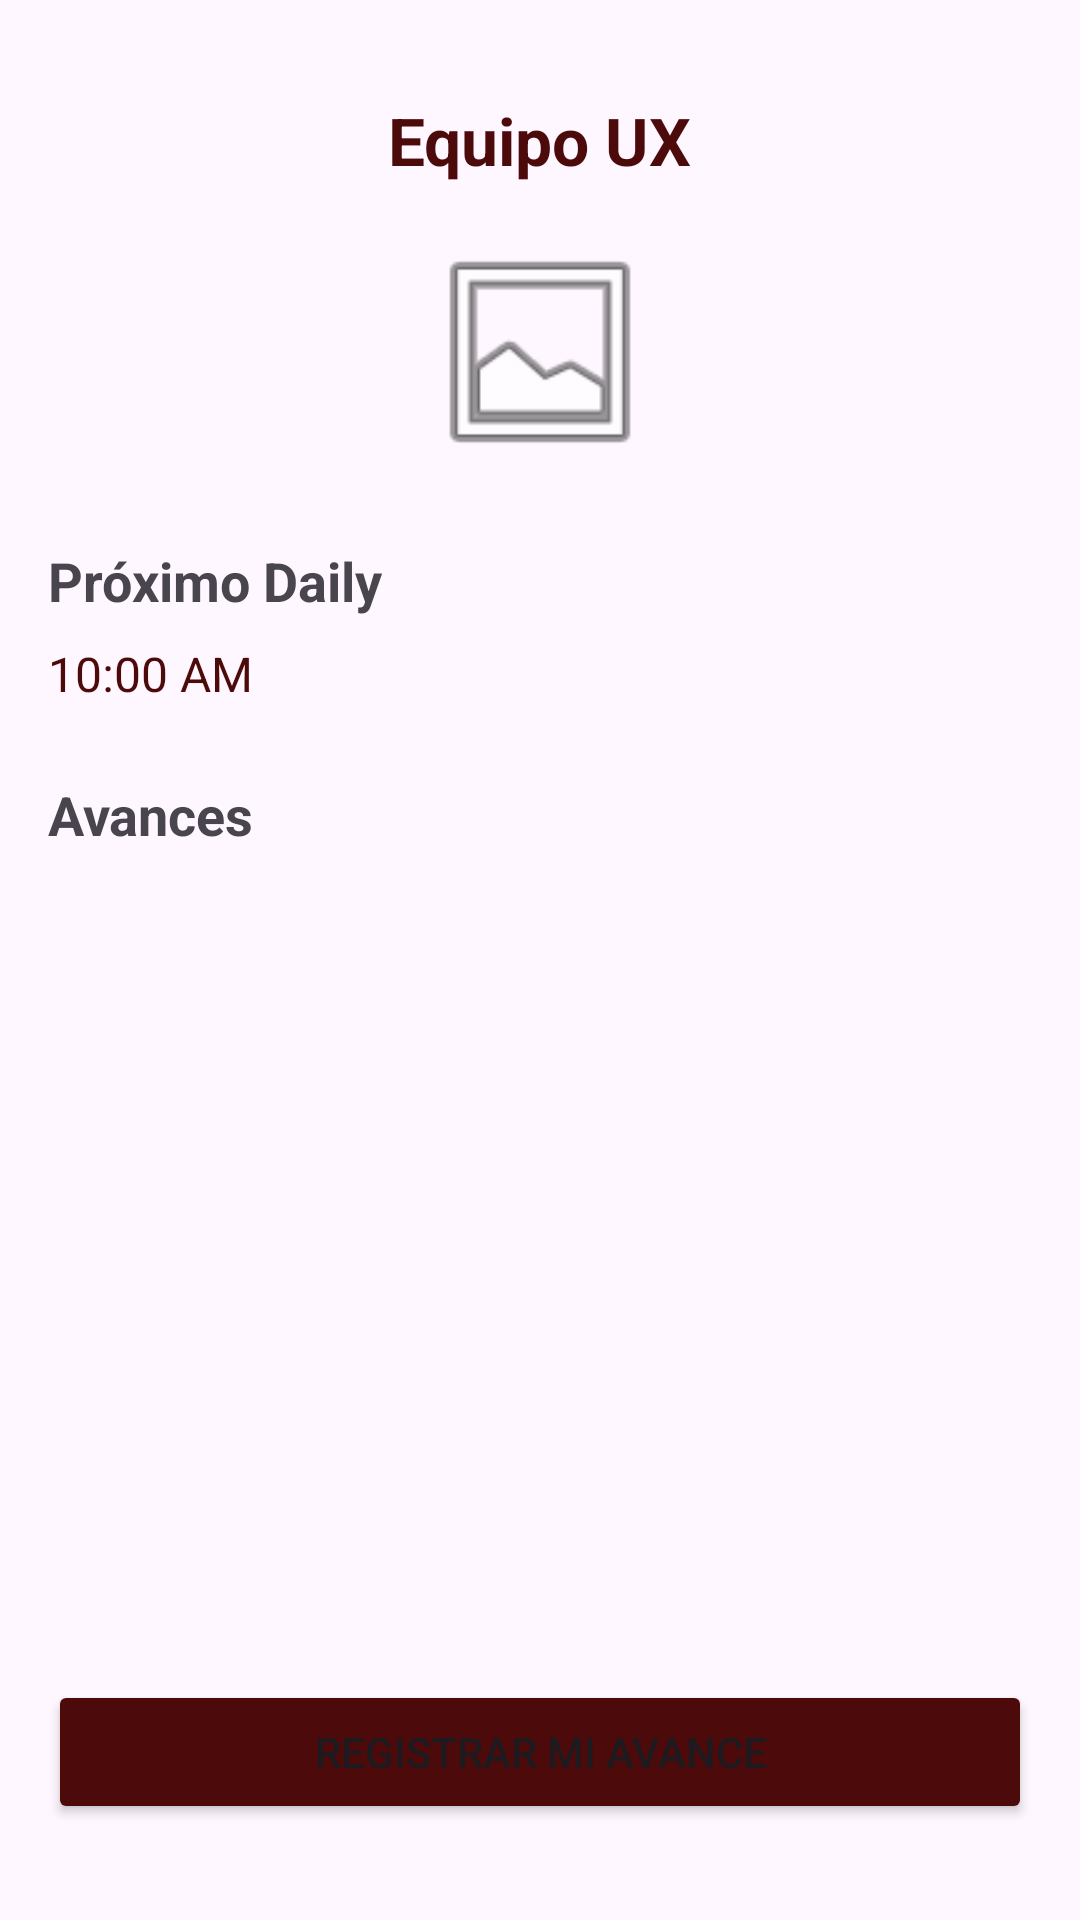

Here is an Android app screen rendered from its layout file. Give the layout XML and the strings, colors and styles it references.
<!-- AndroidManifest.xml: application theme Theme.DailyAlarm -->
<!-- res/layout/activity_team_detail.xml -->
<?xml version="1.0" encoding="utf-8"?>
<androidx.constraintlayout.widget.ConstraintLayout
    xmlns:android="http://schemas.android.com/apk/res/android"
    xmlns:app="http://schemas.android.com/apk/res-auto"
    android:layout_width="match_parent"
    android:layout_height="match_parent"
    android:padding="16dp">

    <TextView
        android:id="@+id/tvTeamName"
        android:layout_width="wrap_content"
        android:layout_height="wrap_content"
        android:text="Equipo UX"
        android:textSize="22sp"
        android:textStyle="bold"
        android:textColor="@color/vino2"
        app:layout_constraintTop_toTopOf="parent"
        app:layout_constraintStart_toStartOf="parent"
        app:layout_constraintEnd_toEndOf="parent"
        android:layout_marginTop="16dp"/>

    <ImageView
        android:id="@+id/ivTeamImage"
        android:layout_width="80dp"
        android:layout_height="80dp"
        android:layout_marginTop="16dp"
        android:src="@android:drawable/ic_menu_gallery"
        app:layout_constraintEnd_toEndOf="parent"
        app:layout_constraintStart_toStartOf="parent"
        app:layout_constraintTop_toBottomOf="@id/tvTeamName" />

    <TextView
        android:id="@+id/tvNextDaily"
        android:layout_width="wrap_content"
        android:layout_height="wrap_content"
        android:text="Próximo Daily"
        android:textSize="18sp"
        android:textStyle="bold"
        app:layout_constraintTop_toBottomOf="@id/ivTeamImage"
        app:layout_constraintStart_toStartOf="parent"
        android:layout_marginTop="24dp"/>

    <TextView
        android:id="@+id/tvDailyTime"
        android:layout_width="wrap_content"
        android:layout_height="wrap_content"
        android:text="10:00 AM"
        android:textSize="16sp"
        android:textColor="@color/vino2"
        app:layout_constraintTop_toBottomOf="@id/tvNextDaily"
        app:layout_constraintStart_toStartOf="parent"
        android:layout_marginTop="8dp"/>

    <TextView
        android:id="@+id/tvAdvancements"
        android:layout_width="wrap_content"
        android:layout_height="wrap_content"
        android:text="Avances"
        android:textSize="18sp"
        android:textStyle="bold"
        app:layout_constraintTop_toBottomOf="@id/tvDailyTime"
        app:layout_constraintStart_toStartOf="parent"
        android:layout_marginTop="24dp"/>

    <androidx.recyclerview.widget.RecyclerView
        android:id="@+id/rvAdvancements"
        android:layout_width="match_parent"
        android:layout_height="0dp"
        app:layout_constraintTop_toBottomOf="@id/tvAdvancements"
        app:layout_constraintBottom_toTopOf="@id/btnRegisterAdvancement"
        android:layout_marginTop="8dp"
        android:layout_marginBottom="16dp"/>

    <Button
        android:id="@+id/btnRegisterAdvancement"
        android:layout_width="match_parent"
        android:layout_height="wrap_content"
        android:text="Registrar mi Avance"
        android:backgroundTint="@color/vino2"
        android:padding="12dp"
        app:layout_constraintBottom_toBottomOf="parent"
        android:layout_marginBottom="16dp"/>

</androidx.constraintlayout.widget.ConstraintLayout>
<!-- resources referenced by this layout -->
<resources>
  <color name="vino2">#FF4d0a0a</color>
  <style name="Theme.DailyAlarm" parent="Base.Theme.DailyAlarm" />
  <style name="Base.Theme.DailyAlarm" parent="Theme.Material3.DayNight.NoActionBar">
          
          
      </style>
</resources>
